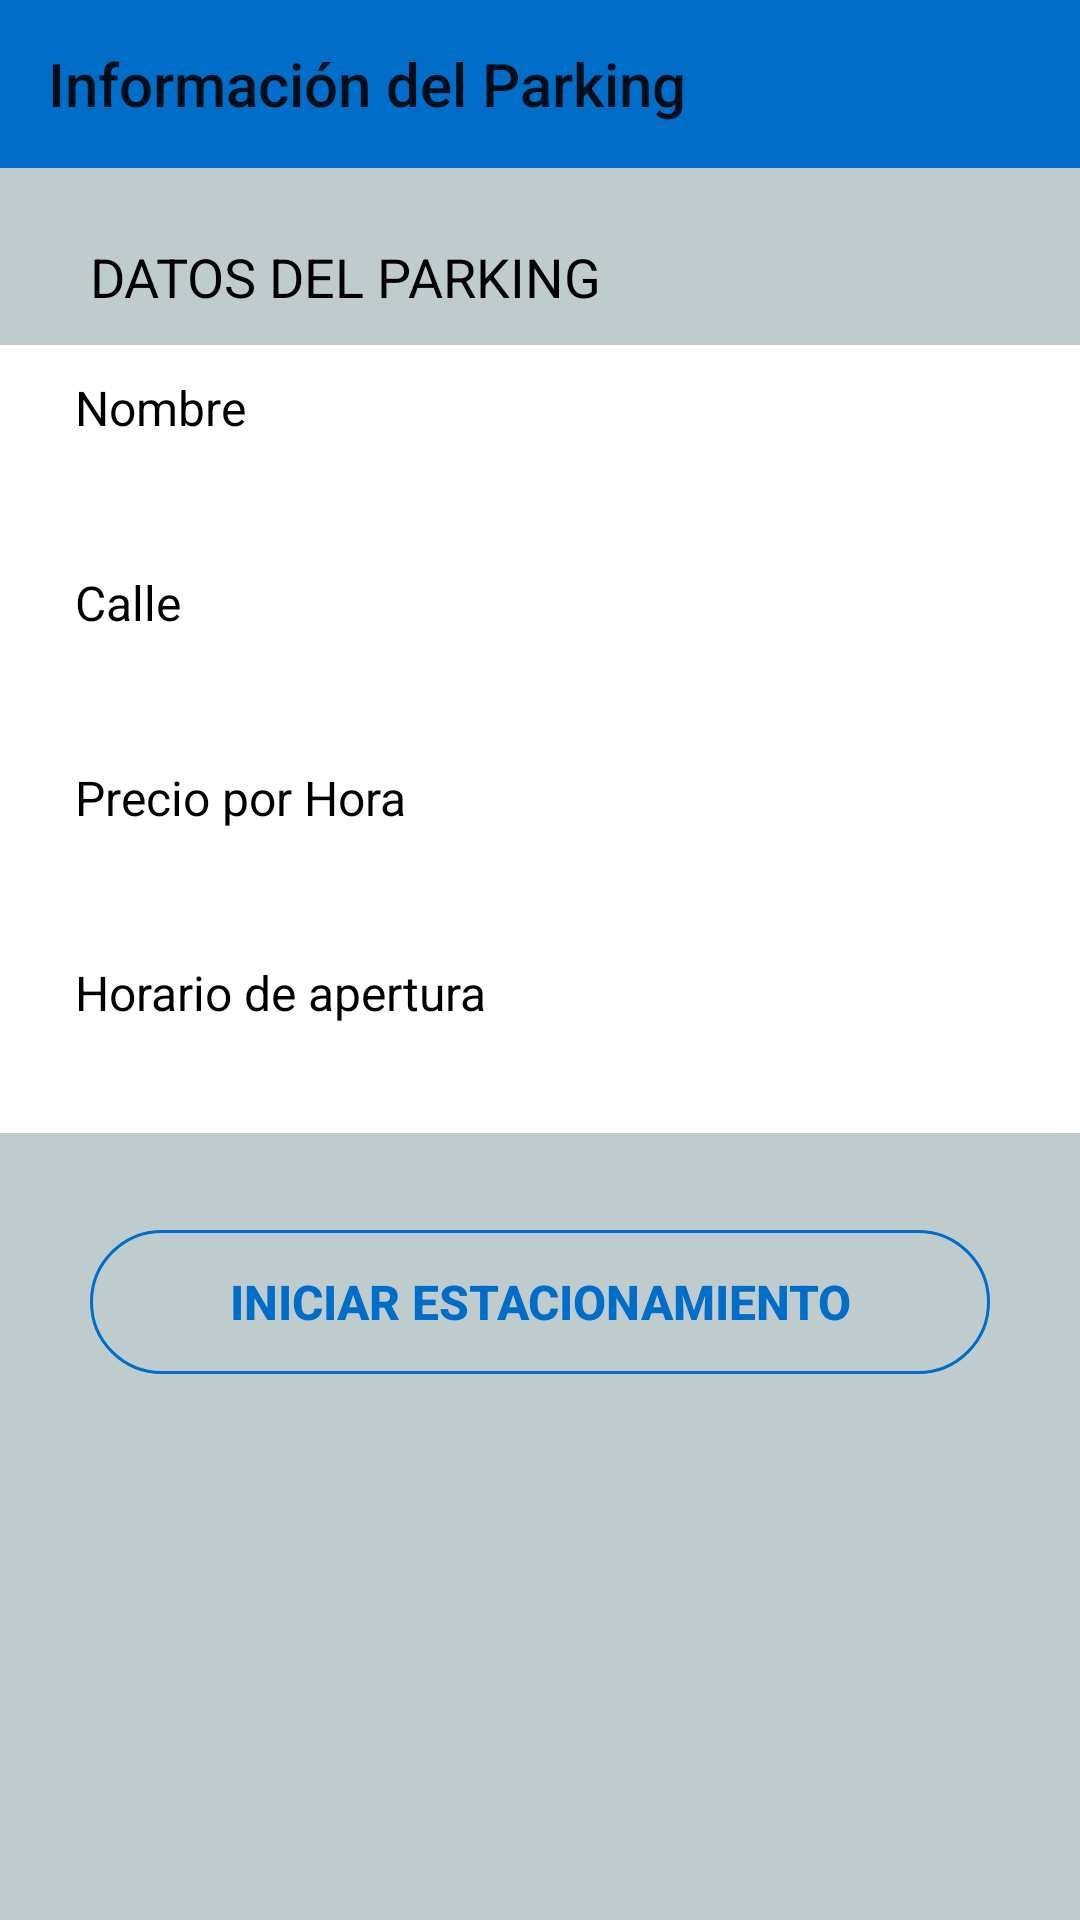

Layout XML and referenced resources for this Android screen:
<!-- AndroidManifest.xml: application theme AppTheme -->
<!-- res/layout/activity_datos_parking.xml -->
<?xml version="1.0" encoding="utf-8"?>
<RelativeLayout xmlns:android="http://schemas.android.com/apk/res/android"
    xmlns:app="http://schemas.android.com/apk/res-auto"
    xmlns:tools="http://schemas.android.com/tools"
    android:layout_width="match_parent"
    android:layout_height="match_parent"
    android:background="@color/colorBackgroud"
    tools:context=".Controladores.DatosParkingActivity">

    <androidx.appcompat.widget.Toolbar
        android:id="@+id/toolbar"
        android:layout_width="match_parent"
        android:layout_height="?attr/actionBarSize"
        android:background="?attr/colorPrimary"
        app:layout_constraintLeft_toLeftOf="parent"
        app:layout_constraintRight_toRightOf="parent"
        app:layout_constraintTop_toTopOf="parent"
        app:title="@string/title_activity_datos_parking"/>

    <TextView
        android:id="@+id/textView_datos"
        android:layout_width="wrap_content"
        android:layout_height="wrap_content"
        android:layout_alignParentStart="true"
        android:layout_alignParentTop="true"
        android:layout_marginStart="30dp"
        android:layout_marginTop="80dp"
        android:text="@string/datos_parking"
        android:textSize="18dp"
        android:textColor="@android:color/black" />

    <RelativeLayout
        android:layout_width="match_parent"
        android:layout_height="wrap_content"
        android:layout_marginTop="115dp"
        android:background="@android:color/white">

        <TextView
            android:id="@+id/textView_nombre"
            android:layout_width="wrap_content"
            android:layout_height="wrap_content"
            android:layout_alignParentStart="true"
            android:layout_alignParentTop="true"
            android:layout_marginStart="25dp"
            android:layout_marginTop="10dp"
            android:text="@string/nombre"
            android:textSize="16dp"
            android:textColor="@android:color/black" />

        <TextView
            android:id="@+id/textView_nombre2"
            android:layout_width="wrap_content"
            android:layout_height="wrap_content"
            android:layout_alignParentStart="true"
            android:layout_alignParentTop="true"
            android:layout_marginStart="30dp"
            android:layout_marginTop="35dp"
            android:textSize="17dp"
            android:textColor="@android:color/darker_gray" />

        <TextView
            android:id="@+id/textView_calle"
            android:layout_width="wrap_content"
            android:layout_height="wrap_content"
            android:layout_alignParentStart="true"
            android:layout_alignParentTop="true"
            android:layout_marginStart="25dp"
            android:layout_marginTop="75dp"
            android:text="@string/calle"
            android:textSize="16dp"
            android:textColor="@android:color/black" />

        <TextView
            android:id="@+id/textView_calle2"
            android:layout_width="wrap_content"
            android:layout_height="wrap_content"
            android:layout_alignParentStart="true"
            android:layout_alignParentTop="true"
            android:layout_marginStart="30dp"
            android:layout_marginTop="100dp"
            android:layout_marginBottom="10dp"
            android:textSize="17dp"
            android:textColor="@android:color/darker_gray" />

        <TextView
            android:id="@+id/textView_precio"
            android:layout_width="wrap_content"
            android:layout_height="wrap_content"
            android:layout_alignParentStart="true"
            android:layout_alignParentTop="true"
            android:layout_marginStart="25dp"
            android:layout_marginTop="140dp"
            android:text="@string/precio_hora"
            android:textSize="16dp"
            android:textColor="@android:color/black" />

        <TextView
            android:id="@+id/textView_precio2"
            android:layout_width="wrap_content"
            android:layout_height="wrap_content"
            android:layout_alignParentStart="true"
            android:layout_alignParentTop="true"
            android:layout_marginStart="30dp"
            android:layout_marginTop="165dp"
            android:layout_marginBottom="10dp"
            android:textSize="17dp"
            android:textColor="@android:color/darker_gray" />

        <TextView
            android:id="@+id/textView_horario"
            android:layout_width="wrap_content"
            android:layout_height="wrap_content"
            android:layout_alignParentStart="true"
            android:layout_alignParentTop="true"
            android:layout_marginStart="25dp"
            android:layout_marginTop="205dp"
            android:text="@string/horario_apertura"
            android:textSize="16dp"
            android:textColor="@android:color/black" />

        <TextView
            android:id="@+id/textView_horario2"
            android:layout_width="wrap_content"
            android:layout_height="wrap_content"
            android:layout_alignParentStart="true"
            android:layout_alignParentTop="true"
            android:layout_marginStart="30dp"
            android:layout_marginTop="230dp"
            android:layout_marginBottom="10dp"
            android:textSize="17dp"
            android:textColor="@android:color/darker_gray" />
    </RelativeLayout>

    <Button
        android:id="@+id/iniciar_estacionamiento"
        style="@style/Widget.AppCompat.Button.Borderless"
        android:layout_width="300dp"
        android:layout_height="wrap_content"
        android:layout_marginTop="410dp"
        android:layout_centerHorizontal="true"
        android:background="@drawable/round_button"
        android:text="@string/iniciar_estacionamiento_item"
        android:textColor="@drawable/round_button_text"
        android:textStyle="bold"
        android:textSize="16dp"/>

</RelativeLayout>
<!-- resources referenced by this layout -->
<resources>
  <color name="colorBackgroud">#BFCCCE</color>
  <!-- drawable round_button (drawable) -->
  <?xml version="1.0" encoding="utf-8"?>
  <selector xmlns:android="http://schemas.android.com/apk/res/android">
      <item android:state_pressed="true">
          <shape android:shape="rectangle"
              xmlns:android="http://schemas.android.com/apk/res/android">
              <corners android:radius="50dp" />
              <solid android:color="@color/colorPrimary" />
          </shape>
      </item>
      <item>
          <shape android:shape="rectangle"
              xmlns:android="http://schemas.android.com/apk/res/android">
              <corners android:radius="50dp" />
              <stroke android:color="@color/colorPrimary" android:width="1dp"/>
          </shape>
      </item>
  </selector>
  <!-- drawable round_button_text (drawable) -->
  <?xml version="1.0" encoding="utf-8"?>
  <selector xmlns:android="http://schemas.android.com/apk/res/android">
  
      
      <item android:state_pressed="true"
          android:color="#ffffff" />
  
      
      <item android:color="@color/colorPrimary" />
  
  </selector>
  <string name="calle">Calle</string>
  <string name="datos_parking">DATOS DEL PARKING</string>
  <string name="horario_apertura">Horario de apertura</string>
  <string name="iniciar_estacionamiento_item">Iniciar Estacionamiento</string>
  <string name="nombre">Nombre</string>
  <string name="precio_hora">Precio por Hora</string>
  <string name="title_activity_datos_parking">Información del Parking</string>
  <style name="AppTheme" parent="Theme.AppCompat.Light.NoActionBar">
          
          <item name="colorPrimary">@color/colorPrimary</item>
          <item name="colorPrimaryDark">@color/colorPrimaryDark</item>
          <item name="colorAccent">@color/colorAccent</item>
          <item name="preferenceTheme">@style/PreferenceThemeOverlay</item>
  
          
  
      </style>
  <color name="colorPrimary">#006DC9</color>
  <color name="colorPrimaryDark">#006DC9</color>
  <color name="colorAccent">#006DC9</color>
</resources>
